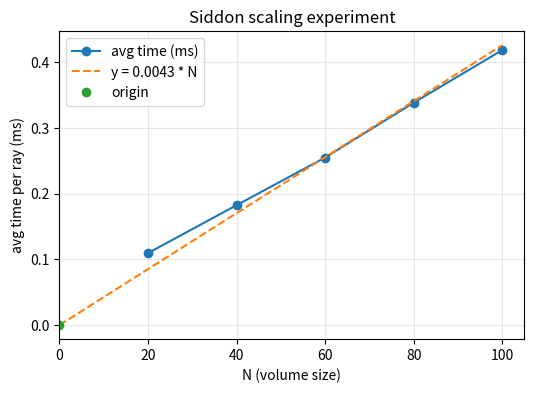

Here is the Python script that generated this plot:
"""Siddon 线性缩放实验：验证单射线积分的 O(N) 行为。

该脚本是自包含版本，包含模体生成、体素网格和 Siddon 线积分实现，
便于直接运行并复现实验流程。
"""
from __future__ import annotations

import argparse
from dataclasses import dataclass
from pathlib import Path
from time import perf_counter

import numpy as np
import matplotlib.pyplot as plt

_EPS = 1e-12


# -----------------------------
# 模体生成
# -----------------------------

MODIFIED_SHEPP_LOGAN: np.ndarray = np.array(
    [
        [1.0, 0.6900, 0.920, 0.810, 0.0, 0.0, 0.0, 0.0, 0.0, 0.0],
        [-0.8, 0.6624, 0.874, 0.780, 0.0, -0.0184, 0.0, 0.0, 0.0, 0.0],
        [-0.2, 0.1100, 0.310, 0.220, 0.22, 0.0, 0.0, -18.0, 0.0, 10.0],
        [-0.2, 0.1600, 0.410, 0.280, -0.22, 0.0, 0.0, 18.0, 0.0, 10.0],
        [0.1, 0.2100, 0.250, 0.410, 0.0, 0.35, -0.15, 0.0, 0.0, 0.0],
        [0.1, 0.0460, 0.046, 0.050, 0.0, 0.1, 0.25, 0.0, 0.0, 0.0],
        [0.1, 0.0460, 0.046, 0.050, 0.0, -0.1, 0.25, 0.0, 0.0, 0.0],
        [0.1, 0.0460, 0.046, 0.050, -0.08, -0.605, 0.0, 0.0, 0.0, 0.0],
        [0.1, 0.0230, 0.023, 0.020, 0.0, -0.606, 0.0, 0.0, 0.0, 0.0],
        [0.1, 0.0230, 0.046, 0.020, 0.06, -0.605, 0.0, 0.0, 0.0, 0.0],
    ],
    dtype=np.float64,
)


def _euler_matrix(phi_deg: float, theta_deg: float, psi_deg: float) -> np.ndarray:
    # Z-X-Z 欧拉角旋转矩阵（角度单位：度）
    phi = np.deg2rad(phi_deg)
    theta = np.deg2rad(theta_deg)
    psi = np.deg2rad(psi_deg)
    cphi, sphi = np.cos(phi), np.sin(phi)
    ctheta, stheta = np.cos(theta), np.sin(theta)
    cpsi, spsi = np.cos(psi), np.sin(psi)
    return np.array(
        [
            [cpsi * cphi - ctheta * sphi * spsi, cpsi * sphi + ctheta * cphi * spsi, spsi * stheta],
            [-spsi * cphi - ctheta * sphi * cpsi, -spsi * sphi + ctheta * cphi * cpsi, cpsi * stheta],
            [stheta * sphi, -stheta * cphi, ctheta],
        ],
        dtype=np.float64,
    )


def build_phantom(n: int = 64, kind: str = "modified") -> np.ndarray:
    # 在 [-1, 1]^3 上生成 Modified Shepp-Logan 体模
    if kind != "modified":
        raise ValueError(f'Unknown phantom kind "{kind}"; use "modified".')
    if n < 2:
        raise ValueError("n must be >= 2")

    rng = (np.arange(n, dtype=np.float64) - (n - 1) / 2.0) / ((n - 1) / 2.0)
    x, y, z = np.meshgrid(rng, rng, rng, indexing="ij")
    coord = np.vstack((x.ravel(), y.ravel(), z.ravel()))

    volume = np.zeros(n * n * n, dtype=np.float64)
    for row in MODIFIED_SHEPP_LOGAN:
        a, b, c = row[1], row[2], row[3]
        x0, y0, z0 = row[4], row[5], row[6]
        asq, bsq, csq = a * a, b * b, c * c

        alpha = _euler_matrix(row[7], row[8], row[9])
        coordp = alpha @ coord

        inside = (
            (coordp[0] - x0) ** 2 / asq
            + (coordp[1] - y0) ** 2 / bsq
            + (coordp[2] - z0) ** 2 / csq
        ) <= 1.0
        volume[inside] += row[0]

    return volume.reshape((n, n, n))


# -----------------------------
# Siddon 几何与线积分
# -----------------------------


@dataclass(frozen=True)
class VoxelGrid:
    """与体模采样对齐的体素网格（坐标范围 [-1, 1]^3）。"""

    n: int

    @property
    def spacing(self) -> tuple[float, float, float]:
        # 体素间距
        if self.n < 2:
            return (2.0, 2.0, 2.0)
        d = 2.0 / (self.n - 1)
        return (d, d, d)

    @property
    def origin(self) -> tuple[float, float, float]:
        # 第一个平面的坐标（体素 0 的左边界）
        if self.n < 2:
            return (-1.0, -1.0, -1.0)
        d = 2.0 / (self.n - 1)
        return (-1.0 - d / 2.0, -1.0 - d / 2.0, -1.0 - d / 2.0)

    def plane_positions(self, axis: int) -> np.ndarray:
        # 沿指定轴的 n+1 个平面坐标
        d = self.spacing[axis]
        o = self.origin[axis]
        return o + np.arange(self.n + 1, dtype=np.float64) * d

    def index_at_midpoint(self, point: np.ndarray) -> tuple[int, int, int] | None:
        # 根据区间中点确定其所在体素索引
        d = self.spacing
        o = self.origin
        idx = []
        for ax in range(3):
            t = (point[ax] - o[ax]) / d[ax]
            if t < 0.0 or t >= self.n:
                return None
            i = int(np.floor(t))
            if i >= self.n:
                i = self.n - 1
            idx.append(i)
        return idx[0], idx[1], idx[2]


def _alphas_for_axis(s: np.ndarray, p: np.ndarray, planes: np.ndarray, axis: int) -> np.ndarray:
    # 射线与指定轴平面的交点参数 alpha（仅保留 [0,1]）
    delta = p[axis] - s[axis]
    if abs(delta) < _EPS:
        return np.array([], dtype=np.float64)
    out = (planes - s[axis]) / delta
    return out[(out >= 0.0) & (out <= 1.0)]


def ray_enter_exit(s: np.ndarray, p: np.ndarray, grid: VoxelGrid) -> tuple[float, float] | None:
    # 计算射线进入/离开体素包围盒的 alpha 范围
    alphas = [0.0, 1.0]
    for ax in range(3):
        planes = grid.plane_positions(ax)
        delta = p[ax] - s[ax]
        if abs(delta) < _EPS:
            if s[ax] < planes[0] or s[ax] > planes[-1]:
                return None
            continue
        a0 = (planes[0] - s[ax]) / delta
        a1 = (planes[-1] - s[ax]) / delta
        alphas.extend([min(a0, a1), max(a0, a1)])

    alpha_min = max(0.0, min(alphas))
    alpha_max = min(1.0, max(alphas))
    if alpha_min >= alpha_max - _EPS:
        return None
    return alpha_min, alpha_max


def _merge_alphas(alphas: np.ndarray) -> np.ndarray:
    # 排序并去除重复 alpha（穿过边/角的情况）
    if alphas.size == 0:
        return alphas
    a = np.sort(alphas)
    keep = [0]
    for i in range(1, a.size):
        if a[i] - a[keep[-1]] > _EPS:
            keep.append(i)
    return a[keep]


def line_integral_siddon(
    s: np.ndarray,
    p: np.ndarray,
    volume: np.ndarray,
    grid: VoxelGrid | None = None,
) -> float:
    # Siddon 算法：沿射线分段累加体素值 * 路径长度
    s = np.asarray(s, dtype=np.float64)
    p = np.asarray(p, dtype=np.float64)
    if grid is None:
        grid = VoxelGrid(volume.shape[0])

    bounds = ray_enter_exit(s, p, grid)
    if bounds is None:
        return 0.0
    alpha_min, alpha_max = bounds

    alphas = [alpha_min, alpha_max]
    for ax in range(3):
        alphas.extend(_alphas_for_axis(s, p, grid.plane_positions(ax), ax).tolist())

    alphas = _merge_alphas(np.asarray(alphas, dtype=np.float64))
    if alphas.size < 2:
        return 0.0

    ray_len = float(np.linalg.norm(p - s))
    direction = p - s
    total = 0.0

    for m in range(alphas.size - 1):
        a0, a1 = alphas[m], alphas[m + 1]
        d_alpha = a1 - a0
        if d_alpha <= _EPS:
            continue
        alpha_mid = 0.5 * (a0 + a1)
        point = s + alpha_mid * direction
        idx = grid.index_at_midpoint(point)
        if idx is None:
            continue
        i, j, k = idx
        ell = ray_len * d_alpha
        total += ell * volume[i, j, k]

    return total


# -----------------------------
# Experiment
# -----------------------------


def parse_args(argv: list[str] | None = None) -> argparse.Namespace:
    # 命令行参数：N 列表、终点网格密度、源位置等
    parser = argparse.ArgumentParser(description="Siddon scaling experiment (single-ray O(N)).")
    parser.add_argument(
        "--n-vals",
        type=str,
        default="20,40,60,80,100",
        help="comma-separated N values (default: 20,40,60,80,100)",
    )
    parser.add_argument("--grid-size", type=int, default=21, help="number of points per axis (default: 21)")
    parser.add_argument("--s-z", type=float, default=3.0, help="source z coordinate (default: 3.0)")
    parser.add_argument("--fit", action="store_true", help="print linear fit slope/intercept")
    return parser.parse_args(argv)


def _parse_n_vals(text: str) -> list[int]:
    # 解析逗号分隔的 N 列表
    out: list[int] = []
    for token in text.split(","):
        token = token.strip()
        if not token:
            continue
        out.append(int(token))
    if not out:
        raise ValueError("--n-vals is empty")
    return out


def main(argv: list[str] | None = None) -> int:
    # 主流程：生成终点网格 -> 遍历 N -> 逐射线计时 -> 输出与绘图
    args = parse_args(argv)
    n_vals = _parse_n_vals(args.n_vals)
    grid_size = int(args.grid_size)
    s_z = float(args.s_z)

    # 终点网格（不计入计时）
    lin = np.linspace(-1.0, 1.0, grid_size, dtype=np.float64)
    gx, gy, gz = np.meshgrid(lin, lin, lin, indexing="ij")
    endpoints = np.stack([gx.ravel(), gy.ravel(), gz.ravel()], axis=1)
    total_rays = endpoints.shape[0]

    rows: list[tuple[int, int, int, float, float]] = []
    s = np.asarray([0.0, 0.0, s_z], dtype=np.float64)

    for n in n_vals:
        # 构建体模与网格（不计入计时）
        volume = build_phantom(n)
        grid = VoxelGrid(n)

        valid_count = 0
        total_time = 0.0
        for p in endpoints:
            # 仅计时 Siddon 单次调用
            t0 = perf_counter()
            val = line_integral_siddon(s, p, volume, grid)
            t1 = perf_counter()
            total_time += t1 - t0
            if val != 0.0:
                valid_count += 1

        avg_ms = (total_time / total_rays) * 1000.0
        rows.append((n, total_rays, valid_count, total_time, avg_ms))

    header = "N  total_rays  valid_rays  total_time(s)  avg_time(ms)"
    print(header)
    print("-" * len(header))
    for n, total_rays, valid_rays, total_time, avg_ms in rows:
        print(f"{n:>3}  {total_rays:>10}  {valid_rays:>10}  {total_time:>13.6f}  {avg_ms:>12.6f}")

    ns = np.array([r[0] for r in rows], dtype=np.float64)
    avg_ms = np.array([r[4] for r in rows], dtype=np.float64)

    # 过原点参考线：y = c * N
    c = float(np.dot(ns, avg_ms) / np.dot(ns, ns))
    ns_ref = np.concatenate(([0.0], ns))
    ref = c * ns_ref

    plt.figure(figsize=(6, 4))
    plt.plot(ns, avg_ms, "o-", label="avg time (ms)")
    plt.plot(ns_ref, ref, "--", label=f"y = {c:.4f} * N")
    plt.plot([0.0], [0.0], "o", label="origin")
    plt.xlabel("N (volume size)")
    plt.ylabel("avg time per ray (ms)")
    plt.title("Siddon scaling experiment")
    plt.grid(True, alpha=0.3)
    plt.legend()
    plt.xlim(left=0.0)

    # 保存图像到 outputs
    out_path = Path("outputs") / "siddon_scaling.png"
    out_path.parent.mkdir(parents=True, exist_ok=True)
    plt.savefig(out_path, dpi=200, bbox_inches="tight")
    print(f"saved figure: {out_path}")

    if args.fit:
        m, b = np.polyfit(ns, avg_ms, 1)
        print(f"linear fit: slope={m:.6f} ms/N, intercept={b:.6f} ms")

    plt.show()
    return 0


if __name__ == "__main__":
    raise SystemExit(main())
